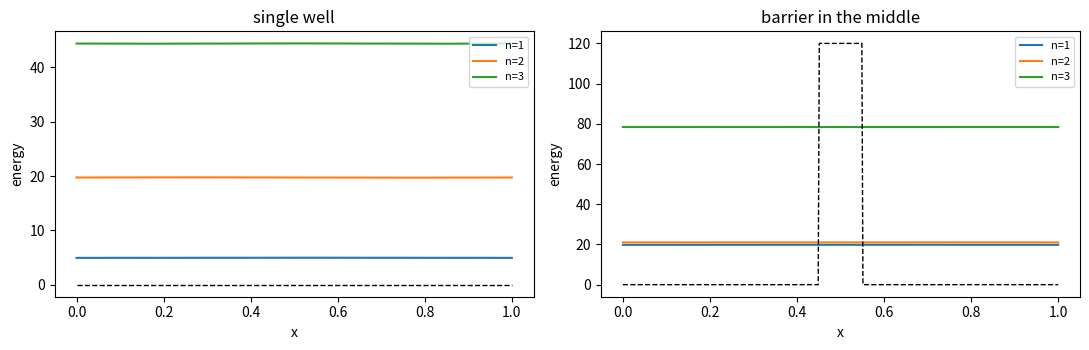
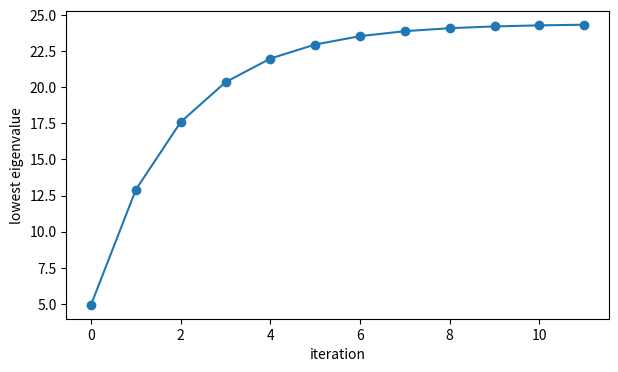

Generate these figures, in order, with matplotlib:
import numpy as np
import matplotlib.pyplot as plt

rng = np.random.default_rng(0)
plt.rcParams['figure.figsize'] = (7, 4)

from scipy.linalg import eigh

grid_points = 400
length = 1.0
x = np.linspace(0, length, grid_points)
h = x[1] - x[0]

def solve(potential, states=4):
    """(-1/2) d^2/dx^2 + V 의 고유값 문제 (원자단위)."""
    kinetic = (np.diag(np.full(grid_points - 2, 1.0)) * -2
               + np.diag(np.ones(grid_points - 3), 1) + np.diag(np.ones(grid_points - 3), -1))
    hamiltonian = -0.5 * kinetic / h ** 2 + np.diag(potential[1:-1])
    values, vectors = eigh(hamiltonian)
    wavefunctions = np.zeros((grid_points, states))
    for index in range(states):
        wavefunctions[1:-1, index] = vectors[:, index]
        wavefunctions[:, index] /= np.sqrt(np.trapezoid(wavefunctions[:, index] ** 2, x))
    return values[:states], wavefunctions

energies, wavefunctions = solve(np.zeros(grid_points))
print('무한 우물 고유에너지 (계산 / 해석해 n^2 pi^2 / 2L^2):')
for n in range(1, 5):
    exact = n ** 2 * np.pi ** 2 / (2 * length ** 2)
    print('  n=%d  %.3f / %.3f' % (n, energies[n - 1], exact))

barrier = np.zeros(grid_points)
barrier[(x > 0.45) & (x < 0.55)] = 300.0        # 가운데 장벽 (두 우물처럼 만듭니다)
energies_barrier, wavefunctions_barrier = solve(barrier)

fig, axes = plt.subplots(1, 2, figsize=(11, 3.6))
for axis, (title, values, functions, potential) in zip(axes, [
        ('single well', energies, wavefunctions, np.zeros(grid_points)),
        ('barrier in the middle', energies_barrier, wavefunctions_barrier, barrier)]):
    for index in range(3):
        axis.plot(x, functions[:, index] * 0.02 + values[index], label='n=%d' % (index + 1))
    axis.plot(x, np.clip(potential, 0, 120), 'k--', lw=1)
    axis.set_title(title); axis.set_xlabel('x'); axis.set_ylabel('energy'); axis.legend(fontsize=8)
plt.tight_layout(); plt.show()
print('장벽이 있으면 1,2번 상태의 에너지가 거의 같아집니다(축퇴): %.3f, %.3f'
      % (energies_barrier[0], energies_barrier[1]))

def density_from_states(functions, electrons=2):
    return sum(functions[:, index] ** 2 for index in range(electrons))

potential = np.zeros(grid_points)
history = []
for iteration in range(12):
    values, functions = solve(potential)
    density = density_from_states(functions)
    # 아주 단순한 반발 포텐셜 (실제 DFT의 교환상관 범함수를 대신한 장난감 항)
    new_potential = 8.0 * density
    potential = 0.4 * new_potential + 0.6 * potential      # 혼합으로 수렴 안정화
    history.append(values[0])
    print('반복 %2d  최저 에너지 %.4f' % (iteration + 1, values[0]))

plt.plot(history, 'o-'); plt.xlabel('iteration'); plt.ylabel('lowest eigenvalue'); plt.show()
print('\n실제 DFT도 이처럼 자체일관 루프를 돕니다. 결과는 쓰는 범함수와 수렴 조건에 의존하므로,')
print('데이터로 쓸 때는 계산 조건을 반드시 함께 기록해야 합니다.')
